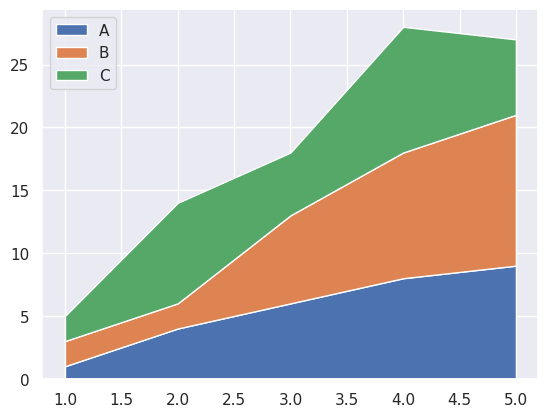

Write Python code to recreate this figure.
import numpy as np
import matplotlib.pyplot as plt
import seaborn as sns

# set seaborn style
sns.set_theme()

# Data
x = range(1, 6)
y = [[1, 4, 6, 8, 9], [2, 2, 7, 10, 12], [2, 8, 5, 10, 6]]

# Plot
plt.stackplot(x, y, labels=['A', 'B', 'C'])
plt.legend(loc='upper left')
plt.show()